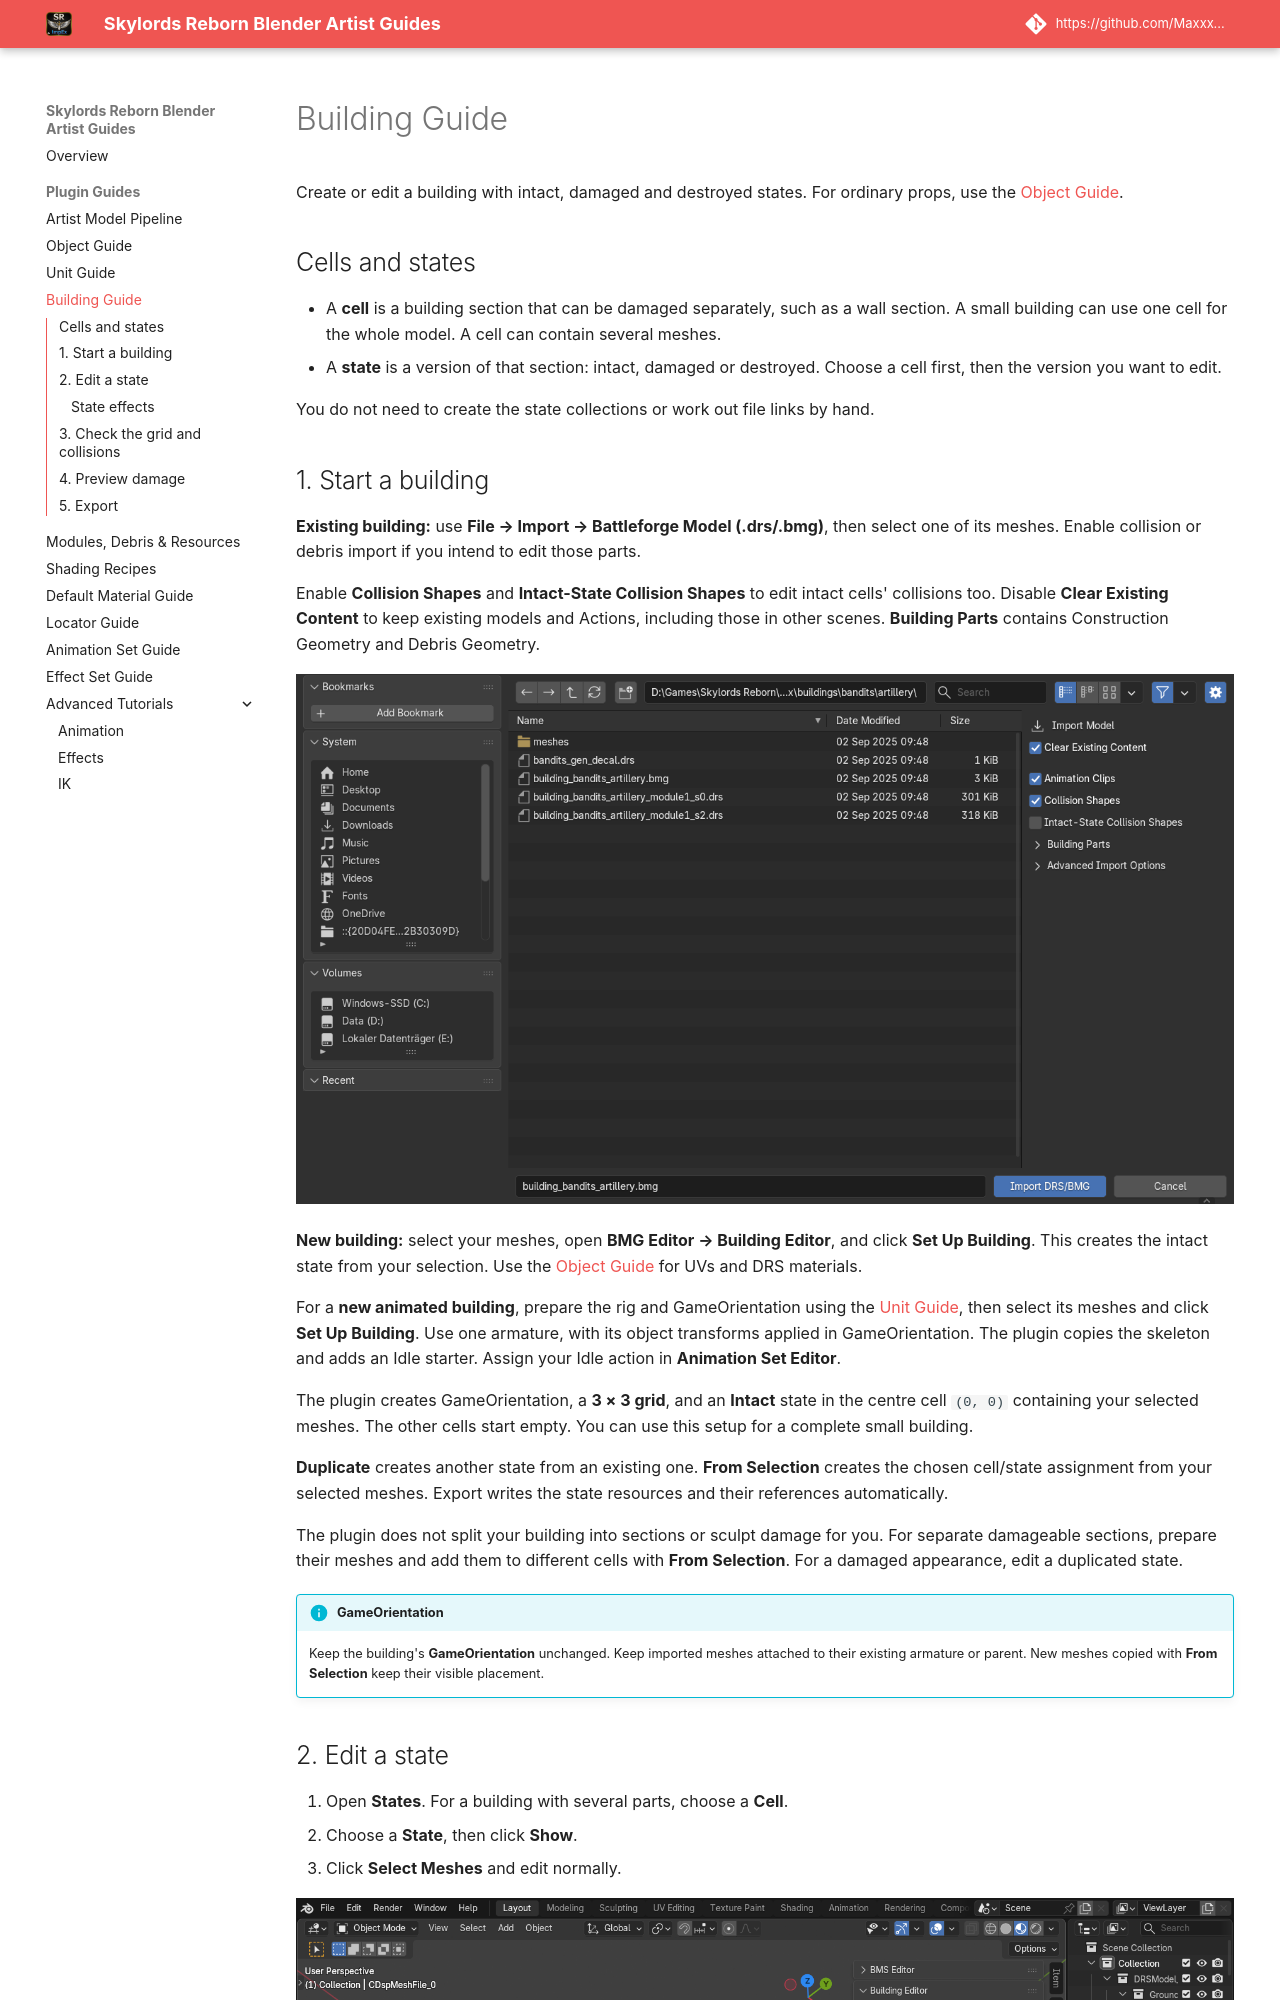

repository: Maxxxel/SR-ImpEx-for-Blender · page: plugin/building_creation_guide/index.html · generator: mkdocs

# Building Guide

Create or edit a building with intact, damaged and destroyed states. For ordinary
props, use the [Object Guide](object_creation_guide.md).

## Cells and states

- A **cell** is a building section that can be damaged separately, such as a wall
  section. A small building can use one cell for the whole model. A cell can
  contain several meshes.
- A **state** is a version of that section: intact, damaged or destroyed.
  Choose a cell first, then the version you want to edit.

You do not need to create the state collections or work out file links by hand.

## 1. Start a building

**Existing building:** use **File → Import → Battleforge Model (.drs/.bmg)**, then select one
of its meshes. Enable collision or debris import if you intend to edit those parts.

Enable **Collision Shapes** and **Intact-State Collision Shapes** to edit
intact cells' collisions too. Disable **Clear Existing Content** to keep existing
models and Actions, including those in other scenes. **Building Parts** contains Construction Geometry and Debris Geometry.

[![Building import with the additional Intact-State Collision Shapes option](../assets/images/guides/editors/building-import.png)](../assets/images/guides/editors/building-import.png)

**New building:** select your meshes, open **BMG Editor → Building Editor**,
and click **Set Up Building**. This creates the intact state from your selection.
Use the [Object Guide](object_creation_guide.md) for UVs and DRS materials.

For a **new animated building**, prepare the rig and GameOrientation using the
[Unit Guide](unit_creation_buide.md), then select its meshes and click **Set Up
Building**. Use one armature, with its object transforms applied in
GameOrientation. The plugin copies the skeleton and adds an Idle starter.
Assign your Idle action in **Animation Set Editor**.

The plugin creates GameOrientation, a **3 × 3 grid**, and an **Intact** state
in the centre cell `(0, 0)` containing your selected meshes. The other cells
start empty. You can use this setup for a complete small building.

**Duplicate** creates another state from an existing one. **From Selection**
creates the chosen cell/state assignment from your selected meshes. Export
writes the state resources and their references automatically.

The plugin does not split your building into sections or sculpt damage for you.
For separate damageable sections, prepare their meshes and add them to different
cells with **From Selection**. For a damaged appearance, edit a duplicated state.

!!! info "GameOrientation"
    Keep the building's **GameOrientation** unchanged. Keep imported meshes
    attached to their existing armature or parent. New meshes copied with
    **From Selection** keep their visible placement.
